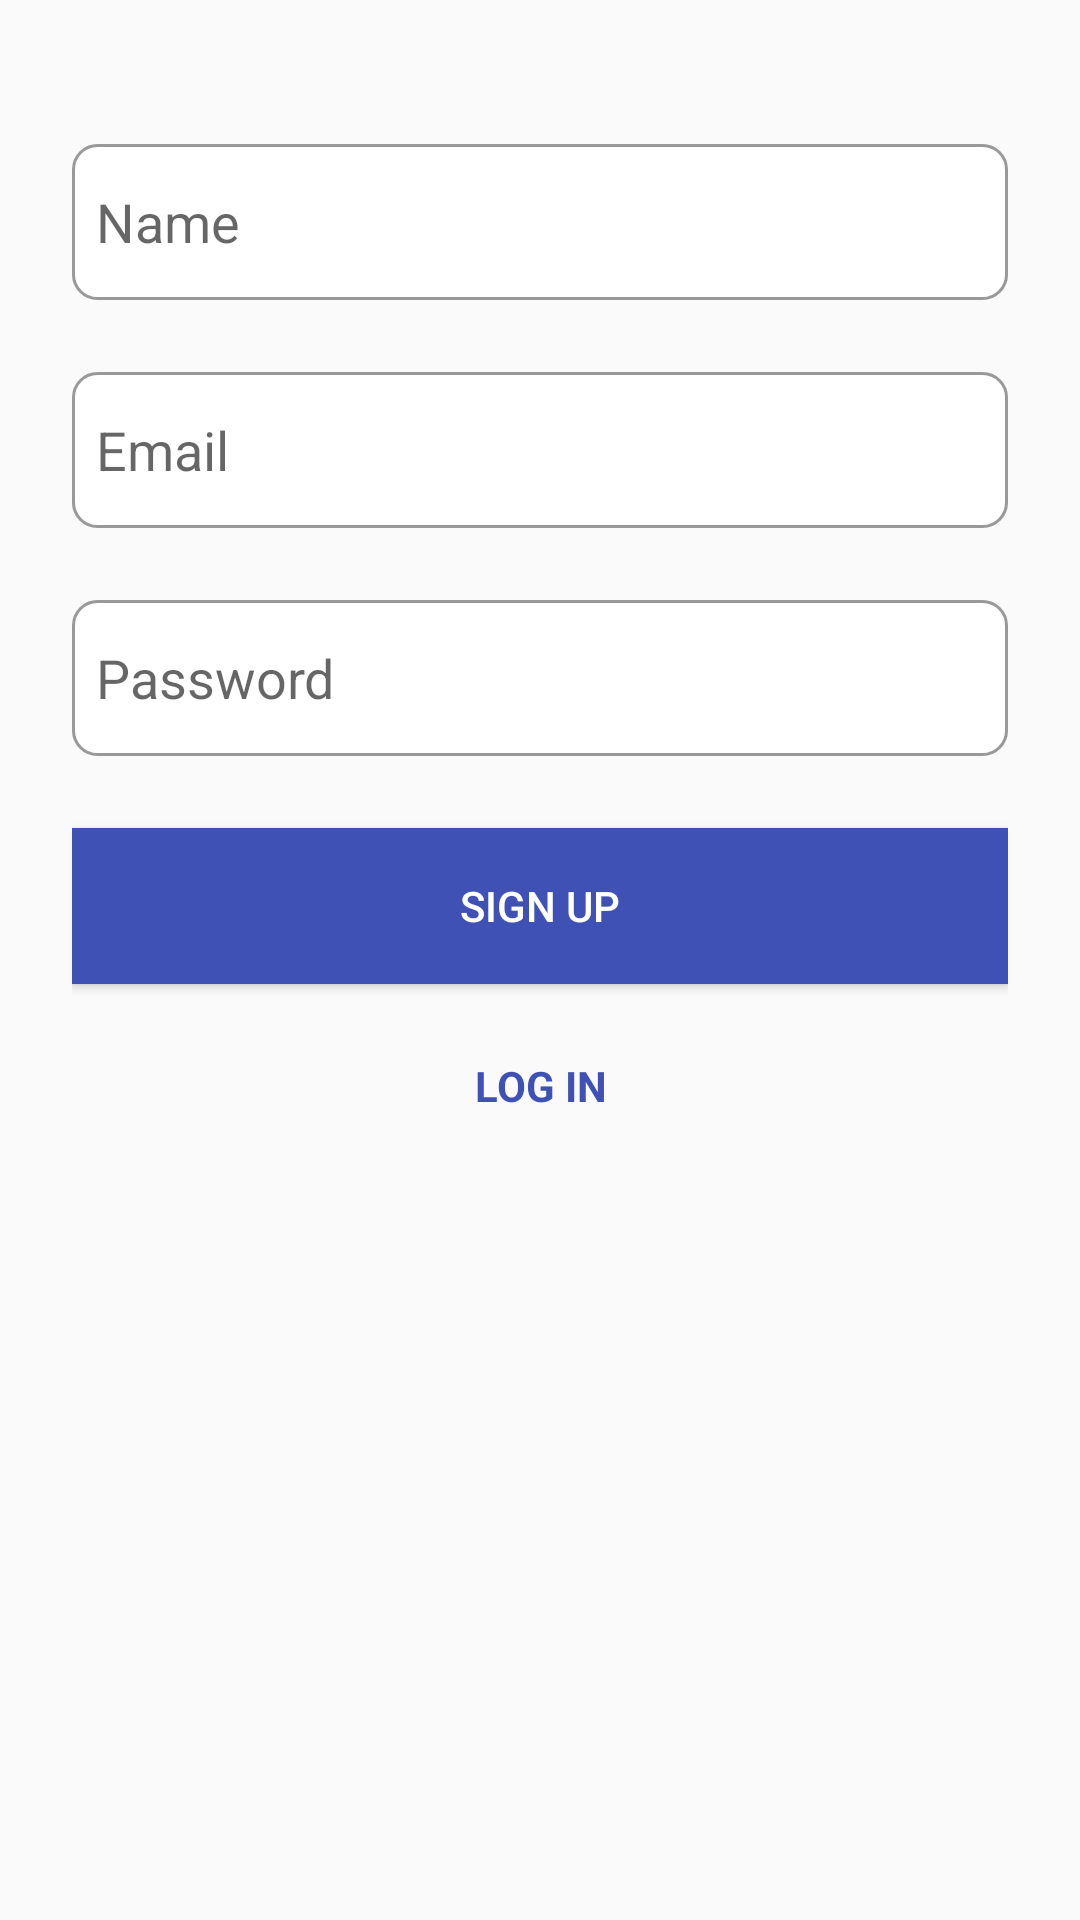

Layout XML and referenced resources for this Android screen:
<!-- AndroidManifest.xml: application theme AppTheme -->
<!-- res/layout/activity_register.xml -->
<?xml version="1.0" encoding="utf-8"?>

<ScrollView xmlns:android="http://schemas.android.com/apk/res/android"
    android:layout_width="match_parent"
    android:layout_height="match_parent">

    <LinearLayout xmlns:android="http://schemas.android.com/apk/res/android"
        xmlns:tools="http://schemas.android.com/tools"
        android:layout_width="match_parent"
        android:layout_height="match_parent"
        android:orientation="vertical"
        android:padding="24dp"
        tools:context="com.example.saka.myapplication.ui.RegisterActivity">

        <EditText
            android:id="@+id/su_edt_name"
            android:layout_width="match_parent"
            android:layout_height="52dp"
            android:layout_marginTop="24dp"
            android:background="@drawable/edit_text_bg"
            android:hint="@string/name"
            android:inputType="text"
            android:maxLines="1" />

        <EditText
            android:id="@+id/su_edt_mail"
            android:layout_width="match_parent"
            android:layout_height="52dp"
            android:layout_marginTop="24dp"
            android:background="@drawable/edit_text_bg"
            android:hint="@string/email_hint"
            android:inputType="textEmailAddress"
            android:maxLines="1"
            android:textColor="@color/colorPrimary" />

        <EditText
            android:id="@+id/su_edt_password"
            android:layout_width="match_parent"
            android:layout_height="52dp"
            android:layout_marginTop="24dp"
            android:background="@drawable/edit_text_bg"
            android:hint="@string/password_hint"
            android:inputType="textPassword"
            android:maxLines="1"
            android:textColor="@color/colorPrimary" />

        <Button
            android:id="@+id/su_btn_sign_up"
            android:layout_width="match_parent"
            android:layout_height="52dp"
            android:layout_marginTop="24dp"
            android:background="@color/colorPrimary"
            android:text="@string/sign_up"
            android:textColor="#fff" />

        <TextView
            android:id="@+id/su_txt_login"
            android:layout_width="match_parent"
            android:layout_height="52dp"
            android:layout_marginTop="8dp"
            android:gravity="center"
            android:text="@string/log_in"
            android:textAllCaps="true"
            android:textColor="@color/colorPrimary"
            android:textStyle="bold" />

    </LinearLayout>

</ScrollView>
<!-- resources referenced by this layout -->
<resources>
  <color name="colorPrimary">#3F51B5</color>
  <!-- drawable edit_text_bg (drawable-xhdpi) -->
  <?xml version="1.0" encoding="utf-8"?>
  
  <shape xmlns:android="http://schemas.android.com/apk/res/android">
      <stroke
          android:width="1dp"
          android:color="@color/colorDivider" />
      <solid android:color="#fff" />
      <padding
          android:bottom="8dp"
          android:left="8dp"
          android:right="8dp"
          android:top="8dp" />
      <corners android:radius="8dp" />
  </shape>
  <string name="email_hint">Email</string>
  <string name="log_in">Log In</string>
  <string name="name">Name</string>
  <string name="password_hint">Password</string>
  <string name="sign_up">Sign Up</string>
  <style name="AppTheme" parent="Theme.AppCompat.Light.DarkActionBar">
          
          <item name="colorPrimary">#FF059CE5</item>
          <item name="colorPrimaryDark">#FF0489D1</item>
          <item name="colorAccent">@color/colorAccent</item>
      </style>
  <color name="colorDivider">#999</color>
  <color name="colorAccent">#FF4081</color>
</resources>
